Run: headless pygame with SDL's dummy video driver; simulated clock (each Clock.tick advances the game by its frame time, no real sleeping); random seed 0; keys injected as events and as key.get_pressed() state; no mouse input.
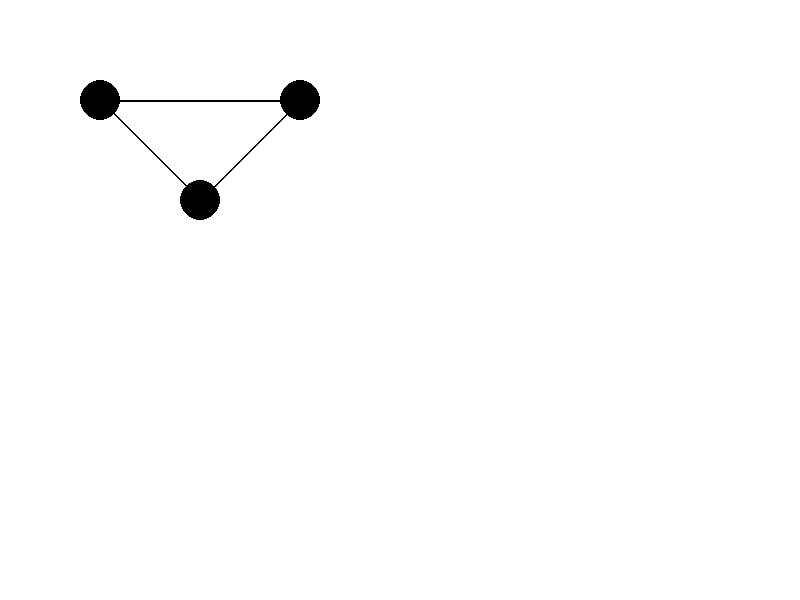
Frame 1 of 4 · flips 1–60 · no input
Frame 2 of 4 · flips 61–180 · tapped SPACE, RETURN · held RIGHT (→), D · screen unchanged from frame 1, image omitted
Frame 3 of 4 · flips 181–300 · held DOWN (↓), S · screen unchanged from frame 2, image omitted
Frame 4 of 4 · flips 301–420 · held LEFT (←), A, UP (↑), W · screen unchanged from frame 3, image omitted

The pygame program that drew these frames:

import pygame
import math

# Definir colores
BLACK = (0, 0, 0)
WHITE = (255, 255, 255)
RED = (255, 0, 0)
GREEN = (0, 255, 0)
BLUE = (0, 0, 255)

# Inicializar Pygame
pygame.init()

# Configurar la ventana de visualización
screen_width = 800
screen_height = 600
screen = pygame.display.set_mode((screen_width, screen_height))
pygame.display.set_caption("Grafo con Pygame")

# Función para dibujar un nodo
def draw_node(x, y, color=BLACK):
    pygame.draw.circle(screen, color, (x, y), 20)

# Función para dibujar una arista
def draw_edge(x1, y1, x2, y2, color=BLACK):
    pygame.draw.line(screen, color, (x1, y1), (x2, y2), 2)

# Función para dibujar el grafo
def draw_graph(graph):
    # Dibujar nodos
    for node, data in graph.items():
        x = data['x']
        y = data['y']
        draw_node(x, y)
    
    # Dibujar aristas
    for node, data in graph.items():
        x1 = data['x']
        y1 = data['y']
        for neighbor in data['neighbors']:
            x2 = graph[neighbor]['x']
            y2 = graph[neighbor]['y']
            draw_edge(x1, y1, x2, y2)

# Función principal
def main():
    # Definir el grafo (para este ejemplo, un grafo simple)
    graph = {
        'A': {'x': 100, 'y': 100, 'neighbors': ['B', 'C']},
        'B': {'x': 200, 'y': 200, 'neighbors': ['A', 'C']},
        'C': {'x': 300, 'y': 100, 'neighbors': ['A', 'B']}
    }

    # Ciclo principal del juego
    running = True
    while running:
        for event in pygame.event.get():
            if event.type == pygame.QUIT:
                running = False
        
        # Limpiar la pantalla
        screen.fill(WHITE)
        
        # Dibujar el grafo
        draw_graph(graph)
        
        # Actualizar la pantalla
        pygame.display.flip()
    
    # Salir de Pygame
    pygame.quit()

# Ejecutar la función principal
if __name__ == "__main__":
    main()
